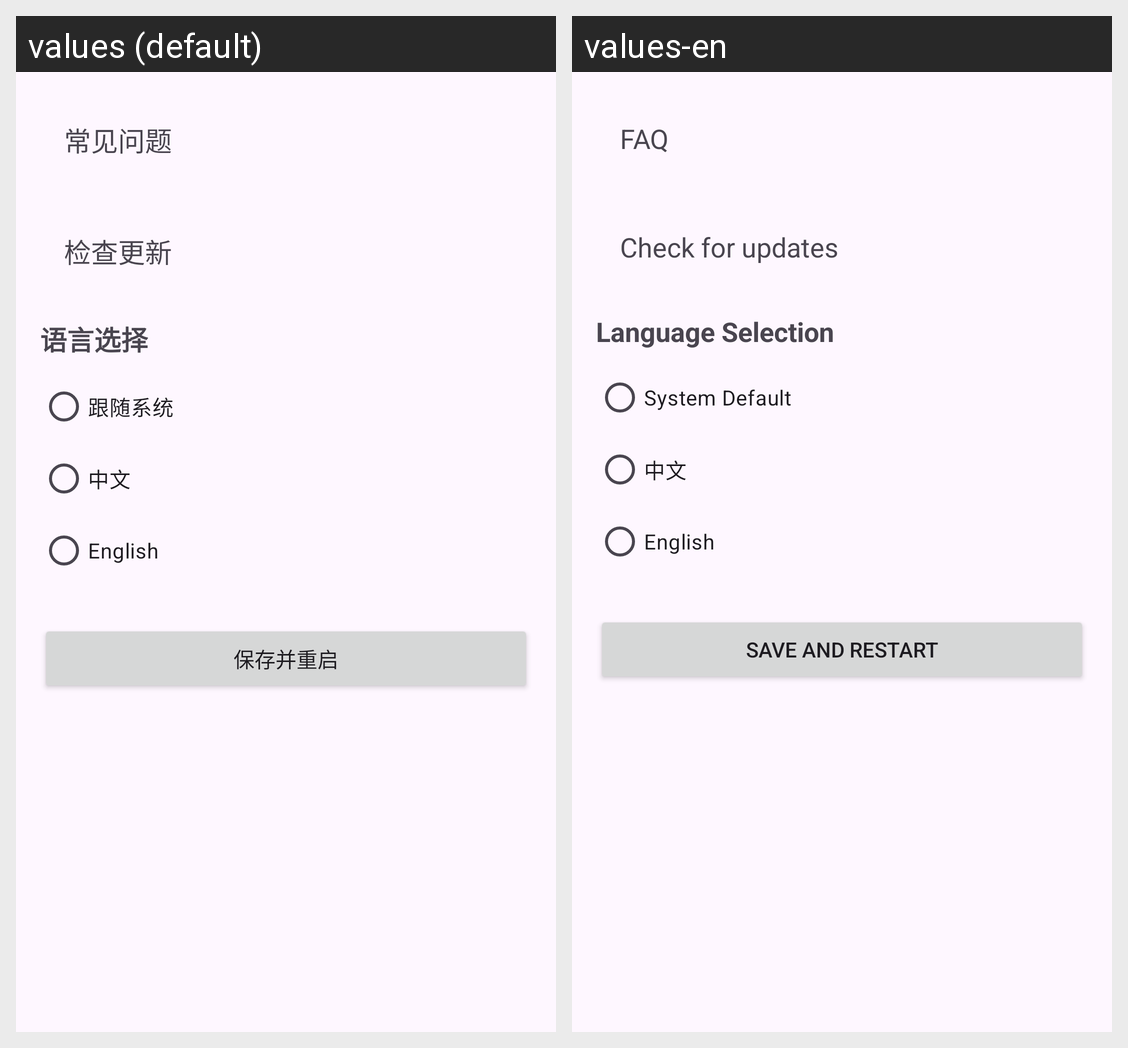

The same Android screen rendered under two of its app's locales, left to right. List the strings drawn on it with the default value and each locale's translation.
Android screen res/layout/activity_settings.xml rendered under 2 locales, left to right: values (default), values-en. Device: Nexus 5 (rendered at 1080×1920; each locale shown at half size, 540×960, under a caption strip naming it); theme Theme.BluetoothDataSync.
Strings drawn on this screen, with the default value and each locale's value (text and hints the layout hard-codes, and strings that could not be matched under every locale, appear in the picture but are not listed):

faq_entry
  values: 常见问题
  values-en: FAQ

check_for_updates
  values: 检查更新
  values-en: Check for updates

language_selection_title
  values: 语言选择
  values-en: Language Selection

language_system_default
  values: 跟随系统
  values-en: System Default

language_chinese
  values: 中文
  values-en: 中文

language_english
  values: English
  values-en: English

save_and_restart
  values: 保存并重启
  values-en: Save and Restart
